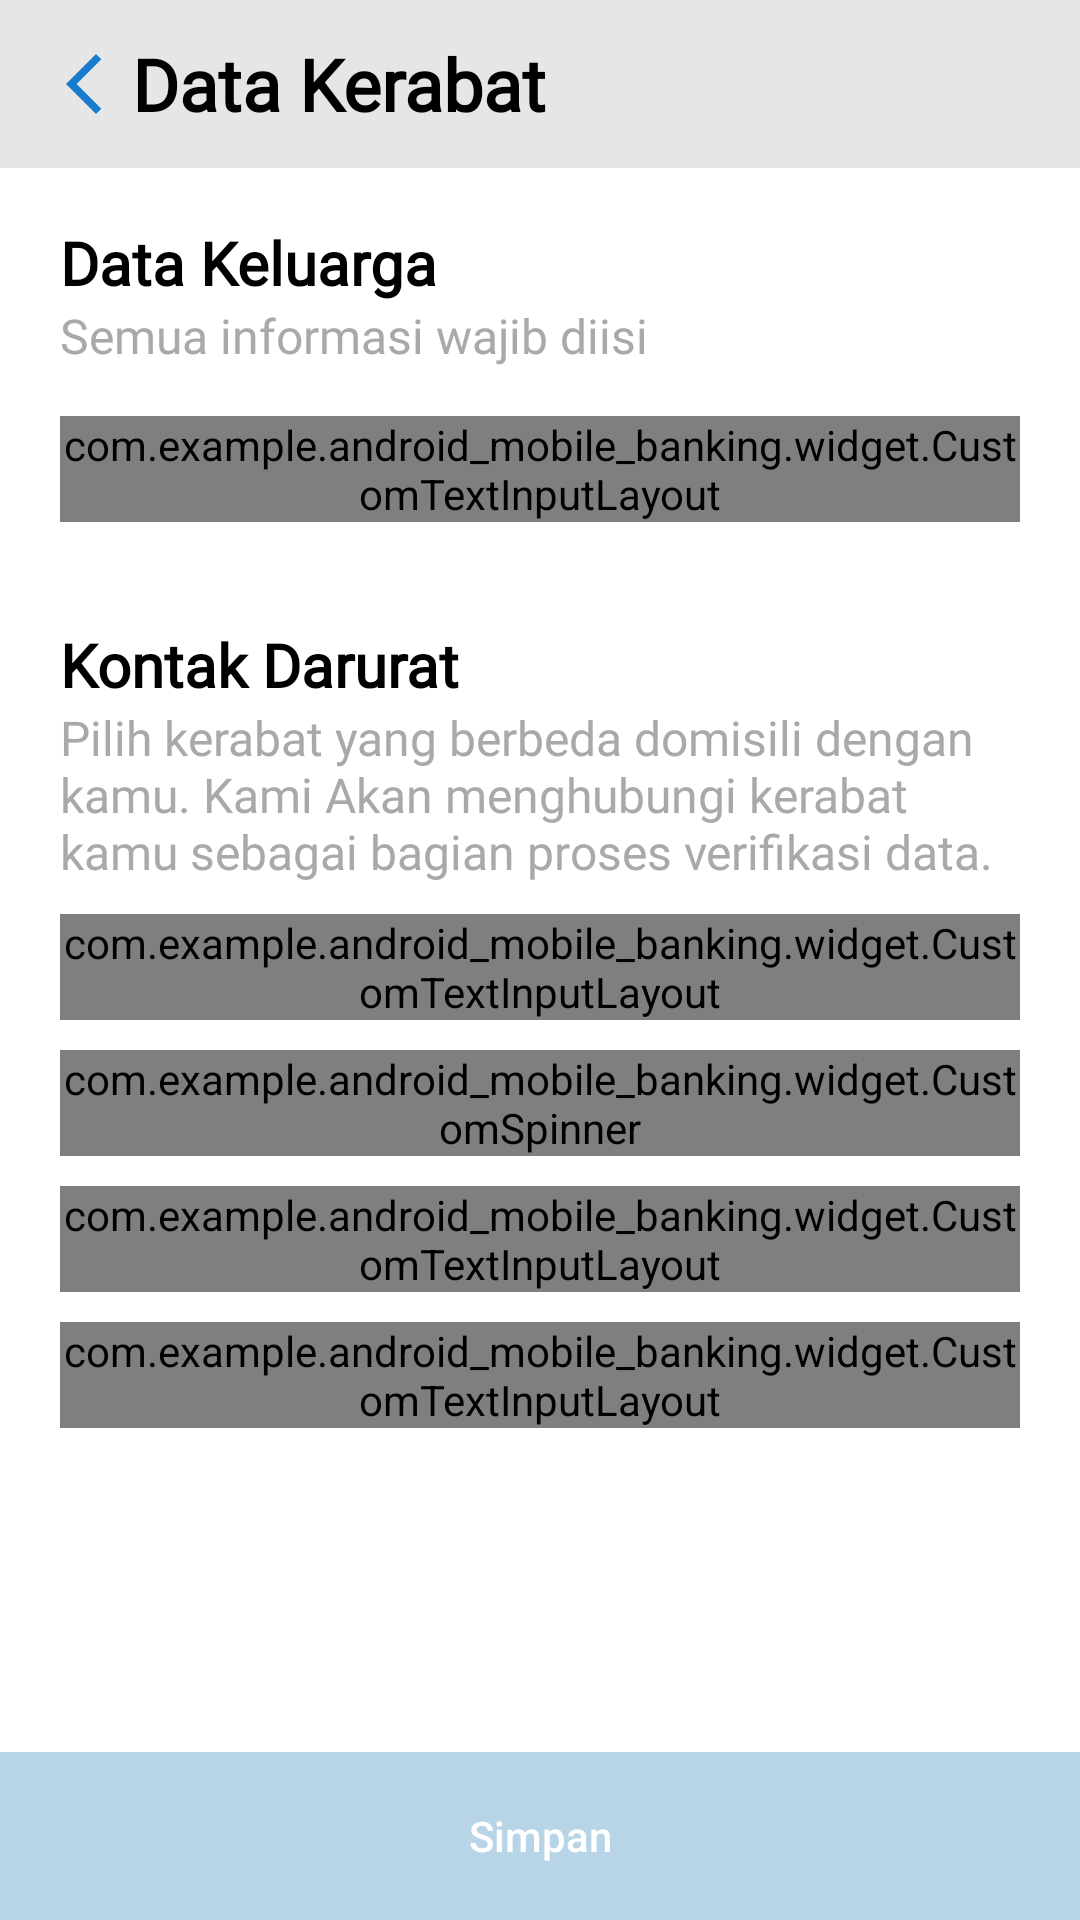

Layout XML and referenced resources for this Android screen:
<!-- AndroidManifest.xml: application theme Theme.Androidmobilebanking -->
<!-- res/layout/activity_apply_relevan_data.xml -->
<?xml version="1.0" encoding="utf-8"?>
<RelativeLayout xmlns:android="http://schemas.android.com/apk/res/android"
    xmlns:app="http://schemas.android.com/apk/res-auto"
    xmlns:tools="http://schemas.android.com/tools"
    android:layout_width="match_parent"
    android:layout_height="match_parent"
    tools:context=".ui.activity.ApplyRelevanDataActivity">

    <androidx.appcompat.widget.Toolbar
        android:id="@+id/toolbar"
        android:layout_width="match_parent"
        android:layout_height="wrap_content"
        android:background="@color/colorLightGrey"
        >
        <androidx.appcompat.widget.AppCompatImageView
            android:id="@+id/ic_back"
            android:src="@drawable/ic_back"
            android:layout_width="wrap_content"
            android:layout_height="wrap_content"/>
        <androidx.appcompat.widget.AppCompatTextView
            android:layout_width="match_parent"
            android:layout_height="wrap_content"
            android:layout_marginLeft="@dimen/pad_20"
            android:text="Data Kerabat"
            android:fontFamily="@font/rubik"
            android:textColor="@color/black"
            android:textSize="@dimen/text_extra_large"
            android:textStyle="bold"/>
    </androidx.appcompat.widget.Toolbar>

    <androidx.core.widget.NestedScrollView
        android:layout_below="@+id/toolbar"
        android:id="@+id/nested_scroll_view"
        android:layout_width="match_parent"
        android:layout_height="match_parent"
        android:layout_above="@+id/btn_simpan">

        <androidx.appcompat.widget.LinearLayoutCompat
            android:layout_width="match_parent"
            android:layout_height="wrap_content"
            android:paddingBottom="@dimen/pad_20"
            android:paddingTop="@dimen/pad_10"
            android:paddingLeft="@dimen/pad_20"
            android:paddingRight="@dimen/pad_20"
            android:orientation="vertical">
            <androidx.appcompat.widget.AppCompatTextView
                android:layout_width="match_parent"
                android:layout_height="wrap_content"
                android:layout_marginTop="@dimen/default_margin"
                android:text="Data Keluarga"
                android:fontFamily="@font/rubik"
                android:textColor="@color/black"
                android:textSize="@dimen/text_xs_20"
                android:textStyle="bold"/>

            <androidx.appcompat.widget.AppCompatTextView
                android:layout_width="match_parent"
                android:layout_height="wrap_content"
                android:text="@string/apply_desc"
                android:fontFamily="@font/nunito_regular"
                android:textColor="@color/colorDarkGrey"
                android:textSize="@dimen/text_xs_16" />

            <com.example.android_mobile_banking.widget.CustomTextInputLayout
                android:id="@+id/input_ibu"
                android:layout_width="match_parent"
                android:layout_height="wrap_content"
                android:layout_marginTop="@dimen/default_long_margin"
                android:hint="Nama Gadis Ibu Kandung"
                style="@style/EditTextLayoutApply"
                app:errorTextAppearance="@style/MyErrorText">

                <com.xw.repo.XEditText
                    android:id="@+id/et_ibu_kandung"
                    android:layout_width="match_parent"
                    android:inputType="text"
                    android:textColorHint="@color/colorLightGrey"
                    android:layout_height="56dp"
                    android:gravity="bottom"
                    style="@style/EditTextLayoutApply"
                    android:nextFocusDown="@+id/et_kerabat"
                    android:imeOptions="actionNext"
                    android:background="@drawable/edit_bg_selector"
                    android:fontFamily="@font/opensans_regular"/>
            </com.example.android_mobile_banking.widget.CustomTextInputLayout>

            <androidx.appcompat.widget.AppCompatTextView
                android:layout_width="match_parent"
                android:layout_height="wrap_content"
                android:layout_marginTop="24dp"
                android:paddingTop="@dimen/default_medium_margin"
                android:text="Kontak Darurat"
                android:textColor="@color/black"
                android:fontFamily="@font/rubik"
                android:textSize="@dimen/text_xs_20"
                android:textStyle="bold"/>

            <androidx.appcompat.widget.AppCompatTextView
                android:layout_width="match_parent"
                android:layout_height="wrap_content"
                android:text="@string/kerabat_desc"
                android:textColor="@color/colorDarkGrey"
                android:textSize="@dimen/text_xs_16"
                android:fontFamily="@font/opensans_regular"/>

            <com.example.android_mobile_banking.widget.CustomTextInputLayout
                android:id="@+id/input_nama_kerabat"
                android:layout_width="match_parent"
                android:layout_height="wrap_content"
                android:layout_marginTop="@dimen/default_medium_margin"
                android:hint="Nama Kerabat"
                style="@style/EditTextLayoutApply"
                app:errorTextAppearance="@style/MyErrorText">

                <com.xw.repo.XEditText
                    android:id="@+id/et_kerabat"
                    android:layout_width="match_parent"
                    android:inputType="text"
                    android:textColorHint="@color/colorLightGrey"
                    android:layout_height="56dp"
                    android:gravity="bottom"
                    style="@style/EditTextLayoutApply"
                    android:nextFocusDown="@+id/sp_hubungan_kerabat"
                    android:imeOptions="actionNext"
                    android:background="@drawable/edit_bg_selector"
                    android:fontFamily="@font/opensans_regular"/>
            </com.example.android_mobile_banking.widget.CustomTextInputLayout>

            <com.example.android_mobile_banking.widget.CustomSpinner
                android:id="@+id/sp_hubungan_kerabat"
                android:layout_width="match_parent"
                android:layout_height="wrap_content"
                android:layout_marginTop="@dimen/pad_10"
                android:nextFocusDown="@+id/et_telp_kerabat"
                android:imeOptions="actionNext"
                app:ms_hint="Hubungan Dengan Kerabat"/>

            <com.example.android_mobile_banking.widget.CustomTextInputLayout
                android:id="@+id/input_telp"
                android:layout_width="match_parent"
                android:layout_height="wrap_content"
                android:layout_marginTop="@dimen/pad_10"
                style="@style/EditTextLayoutApply"
                android:hint="No. Telepon Kerabat"
                app:errorTextAppearance="@style/MyErrorText">

                <com.xw.repo.XEditText
                    android:id="@+id/et_telp_kerabat"
                    android:layout_width="match_parent"
                    android:inputType="phone"
                    android:textColorHint="@color/colorLightGrey"
                    android:layout_height="56dp"
                    android:gravity="bottom"
                    android:maxLength="14"
                    style="@style/EditTextLayoutApply"
                    android:nextFocusDown="@+id/et_alamat_kerabat"
                    android:imeOptions="actionNext"
                    android:background="@drawable/edit_bg_selector"
                    android:fontFamily="@font/opensans_regular"/>
            </com.example.android_mobile_banking.widget.CustomTextInputLayout>

            <com.example.android_mobile_banking.widget.CustomTextInputLayout
                android:id="@+id/input_alamat"
                android:layout_width="match_parent"
                android:layout_height="wrap_content"
                android:layout_marginTop="@dimen/default_medium_margin"
                android:hint="Alamat Kerabat"
                style="@style/EditTextLayoutApply"
                app:errorTextAppearance="@style/MyErrorText">

                <com.xw.repo.XEditText
                    android:id="@+id/et_alamat_kerabat"
                    android:layout_width="match_parent"
                    android:inputType="text"
                    android:textColorHint="@color/colorLightGrey"
                    android:layout_height="56dp"
                    android:gravity="bottom"
                    style="@style/EditTextLayoutApply"
                    android:nextFocusDown="@+id/btn_simpan"
                    android:imeOptions="actionNext"
                    android:background="@drawable/edit_bg_selector"
                    android:fontFamily="@font/opensans_regular"/>
            </com.example.android_mobile_banking.widget.CustomTextInputLayout>

        </androidx.appcompat.widget.LinearLayoutCompat>

    </androidx.core.widget.NestedScrollView>

    <androidx.appcompat.widget.AppCompatButton
        android:id="@+id/btn_simpan"
        android:layout_width="match_parent"
        android:layout_height="@dimen/pad_56"
        android:layout_alignParentBottom="true"
        android:background="@drawable/selector_btn_primary_full"
        android:padding="@dimen/default_medium_margin"
        android:text="@string/btnSimpan"
        android:enabled="false"
        android:textAllCaps="false"
        android:textColor="@color/white" />
</RelativeLayout>
<!-- resources referenced by this layout -->
<resources>
  <color name="black">#FF000000</color>
  <color name="colorDarkGrey">#A9A9A9</color>
  <color name="colorLightGrey">#e7e6e6</color>
  <color name="white">#FFFFFFFF</color>
  <dimen name="default_long_margin">16dp</dimen>
  <dimen name="default_margin">8dp</dimen>
  <dimen name="default_medium_margin">10dp</dimen>
  <dimen name="pad_10">10dp</dimen>
  <dimen name="pad_20">20dp</dimen>
  <dimen name="pad_56">56dp</dimen>
  <dimen name="text_extra_large">24sp</dimen>
  <dimen name="text_xs_16">16sp</dimen>
  <dimen name="text_xs_20">20sp</dimen>
  <!-- drawable ic_back (drawable) -->
  <vector android:height="24dp" android:tint="#187BCD"
      android:viewportHeight="24" android:viewportWidth="24"
      android:width="24dp" xmlns:android="http://schemas.android.com/apk/res/android">
      <path android:fillColor="@android:color/white" android:pathData="M17.77,3.77l-1.77,-1.77l-10,10l10,10l1.77,-1.77l-8.23,-8.23z"/>
  </vector>
  <!-- drawable selector_btn_primary_full (drawable-v24) -->
  <?xml version="1.0" encoding="utf-8"?>
  <selector
      xmlns:android="http://schemas.android.com/apk/res/android">
      <item android:state_enabled="false">
          <shape android:shape="rectangle">
              <corners android:radius="0dp" />
              <solid android:color="@color/colorBackgroundInfoTint" />
          </shape>
      </item>
      <item android:state_pressed="true">
          <shape android:shape="rectangle">
              <corners android:radius="0dp" />
              <solid android:color="@color/dark_blue" />
          </shape>
      </item>
      <item android:state_focused="true">
          <shape android:shape="rectangle">
              <corners android:radius="0dp" />
              <solid android:color="@color/dark_blue" />
          </shape>
      </item>
      <item>
          <shape android:shape="rectangle">
              <corners android:radius="0dp" />
              <solid android:color="@color/dark_blue" />
          </shape>
      </item>
  </selector>
  <string name="apply_desc">Semua informasi wajib diisi</string>
  <string name="btnSimpan">Simpan</string>
  <string name="kerabat_desc">Pilih kerabat yang berbeda domisili dengan kamu. Kami Akan menghubungi kerabat kamu sebagai bagian proses verifikasi data.</string>
  <style name="EditTextLayoutApply">
          <item name="android:textColorHint">@color/colorDarkGrey</item>
      </style>
  <style name="MyErrorText" parent="TextAppearance.Design.Error">
          <item name="android:textColor">@color/colorTextError</item>
          <item name="android:colorControlActivated" tools:targetApi="lollipop">@color/dark_blue</item>
      </style>
  <style name="Theme.Androidmobilebanking" parent="Theme.MaterialComponents.DayNight.NoActionBar">
          
          <item name="colorPrimary">@color/purple_500</item>
          <item name="colorPrimaryVariant">@color/purple_700</item>
          <item name="colorOnPrimary">@color/white</item>
          
          <item name="colorSecondary">@color/teal_200</item>
          <item name="colorSecondaryVariant">@color/teal_700</item>
          <item name="colorOnSecondary">@color/black</item>
          
          <item name="android:statusBarColor" tools:targetApi="l">?attr/colorPrimaryVariant</item>
          
      </style>
  <color name="colorBackgroundInfoTint">#8073abd0</color>
  <color name="dark_blue">#1E90FF</color>
  <color name="colorTextError">#fb2132</color>
  <color name="purple_500">#FF6200EE</color>
  <color name="purple_700">#FF3700B3</color>
  <color name="teal_200">#FF03DAC5</color>
  <color name="teal_700">#FF018786</color>
</resources>
